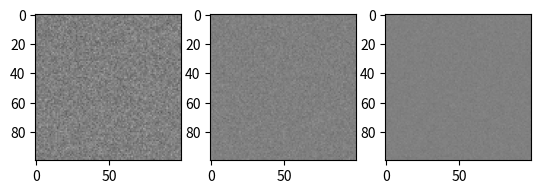

The matplotlib source for this figure:
import numpy as np
import matplotlib.pyplot as plt

L = 100
Brightness = 100
noise_strength = 1

#=============================#

def stack(N):
    D = np.ones((L,L))*Brightness
    for i in range(N):
        noise = np.random.normal(loc=0,size=(L,L),scale=noise_strength)
        D += noise/N
    print("Number of stack:", N)
    print("mean:", np.mean(D))
    print("std:", np.std(D))
    return D

#=============================#

maxv = 110
minv = 90

#=============================#
plt.figure()
fig = plt.subplot(1,3,1)
plt.imshow(stack(1),cmap = 'gray', vmax = maxv, vmin = minv)

fig = plt.subplot(1,3,2)
plt.imshow(stack(4),cmap = 'gray', vmax = maxv, vmin = minv)

fig = plt.subplot(1,3,3)
plt.imshow(stack(16),cmap = 'gray', vmax = maxv, vmin = minv)

plt.show()

